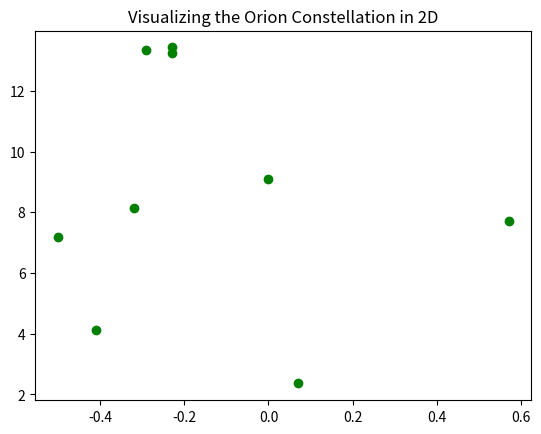
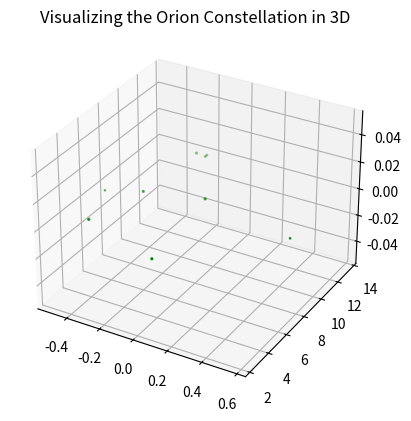

Python code for these plots, in order:

# coding: utf-8

# ## Project: Visualizing the Orion Constellation
# 
# [redacted]
# 
# As a researcher on the Hayden Planetarium team, you are in charge of visualizing the Orion constellation in 3D using the Matplotlib function `.scatter()`. To learn more about the `.scatter()` you can see the Matplotlib documentation [here](https://matplotlib.org/api/_as_gen/matplotlib.pyplot.scatter.html). 
# 
# You will create a rotate-able visualization of the position of the Orion's stars and get a better sense of their actual positions. To achieve this, you will be mapping real data from outer space that maps the position of the stars in the sky
# 
# The goal of the project is to understand spatial perspective. Once you visualize Orion in both 2D and 3D, you will be able to see the difference in the constellation shape humans see from earth versus the actual position of the stars that make up this constellation. 
# 
# <img src="https://upload.wikimedia.org/wikipedia/commons/9/91/Orion_constellation_with_star_labels.jpg" alt="Orion" style="width: 400px;"/>
# 
# 

# ## 1. Set-Up
# The following set-up is new and specific to the project. It is very similar to the way you have imported Matplotlib in previous lessons.
# 
# + Add `%matplotlib notebook` in the cell below. This is a new statement that you may not have seen before. It will allow you to be able to rotate your visualization in this jupyter notebook.
# 
# + We will be using a subset of Matplotlib: `matplotlib.pyplot`. Import the subset as you have been importing it in previous lessons: `from matplotlib import pyplot as plt`
# 
# 
# + In order to see our 3D visualization, we also need to add this new line after we import Matplotlib:
# `from mpl_toolkits.mplot3d import Axes3D`
# 

# In[1]:


get_ipython().run_line_magic('matplotlib', 'notebook')
from matplotlib import pyplot as plt
from mpl_toolkits.mplot3d import Axes3D


# ## 2. Get familiar with real data
# 
# Astronomers describe a star's position in the sky by using a pair of angles: declination and right ascension. Declination is similar to longitude, but it is projected on the celestian fear. Right ascension is known as the "hour angle" because it accounts for time of day and earth's rotaiton. Both angles are relative to the celestial equator. You can learn more about star position [here](https://en.wikipedia.org/wiki/Star_position).
# 
# The `x`, `y`, and `z` lists below are composed of the x, y, z coordinates for each star in the collection of stars that make up the Orion constellation as documented in a paper by Nottingham Trent Univesity on "The Orion constellation as an installation" found [here](https://arxiv.org/ftp/arxiv/papers/1110/1110.3469.pdf).
# 
# Spend some time looking at `x`, `y`, and `z`, does each fall within a range?

# In[2]:


# Orion
x = [-0.41, 0.57, 0.07, 0.00, -0.29, -0.32,-0.50,-0.23, -0.23]
y = [4.12, 7.71, 2.36, 9.10, 13.35, 8.13, 7.19, 13.25,13.43]
z = [2.06, 0.84, 1.56, 2.07, 2.36, 1.72, 0.66, 1.25,1.38]


# ## 3. Create a 2D Visualization
# 
# Before we visualize the stars in 3D, let's get a sense of what they look like in 2D. 
# 
# Create a figure for the 2d plot and save it to a variable name `fig`. (hint: `plt.figure()`)
# 
# Add your subplot `.add_subplot()` as the single subplot, with `1,1,1`.(hint: `add_subplot(1,1,1)`)
# 
# Use the scatter [function](https://matplotlib.org/api/_as_gen/matplotlib.pyplot.scatter.html) to visualize your `x` and `y` coordinates. (hint: `.scatter(x,y)`)
# 
# Render your visualization. (hint: `plt.show()`)
# 
# Does the 2D visualization look like the Orion constellation we see in the night sky? Do you recognize its shape in 2D? There is a curve to the sky, and this is a flat visualization, but we will visualize it in 3D in the next step to get a better sense of the actual star positions. 

# In[7]:


fig = plt.figure()
fig.add_subplot(1,1,1)
plt.scatter(x,y, color = 'green')
plt.title('Visualizing the Orion Constellation in 2D')
plt.show()


# ## 4. Create a 3D Visualization
# 
# Create a figure for the 3D plot and save it to a variable name `fig_3d`. (hint: `plt.figure()`)
# 
# 
# Since this will be a 3D projection, we want to make to tell Matplotlib this will be a 3D plot.  
# 
# To add a 3D projection, you must include a the projection argument. It would look like this:
# ```py
# projection="3d"
# ```
# 
# Add your subplot with `.add_subplot()` as the single subplot `1,1,1` and specify your `projection` as `3d`:
# 
# `fig_3d.add_subplot(1,1,1,projection="3d")`)
# 
# Since this visualization will be in 3D, we will need our third dimension. In this case, our `z` coordinate. 
# 
# Create a new variable `constellation3d` and call the scatter [function](https://matplotlib.org/api/_as_gen/matplotlib.pyplot.scatter.html) with your `x`, `y` and `z` coordinates. 
# 
# Include `z` just as you have been including the other two axes. (hint: `.scatter(x,y,z)`)
# 
# Render your visualization. (hint `plt.show()`.)
# 

# In[8]:


fig_3d = plt.figure()
fig_3d.add_subplot(1,1,1,projection="3d")
constellation3d = plt.scatter(x,y,z, color = 'green')
plt.title('Visualizing the Orion Constellation in 3D')
plt.show()


# ## 5. Rotate and explore
# 
# Use your mouse to click and drag the 3D visualization in the previous step. This will rotate the scatter plot. As you rotate, can you see Orion from different angles? 
# 
# Note: The on and off button that appears above the 3D scatter plot allows you to toggle rotation of your 3D visualization in your notebook.
# 
# Take your time, rotate around! Remember, this will never look exactly like the Orion we see from Earth. The visualization does not curve as the night sky does.
# There is beauty in the new understanding of Earthly perspective! We see the shape of the warrior Orion because of Earth's location in the universe and the location of the stars in that constellation.
# 
# Feel free to map more stars by looking up other celestial x, y, z coordinates [here](http://www.stellar-database.com/).
# 
